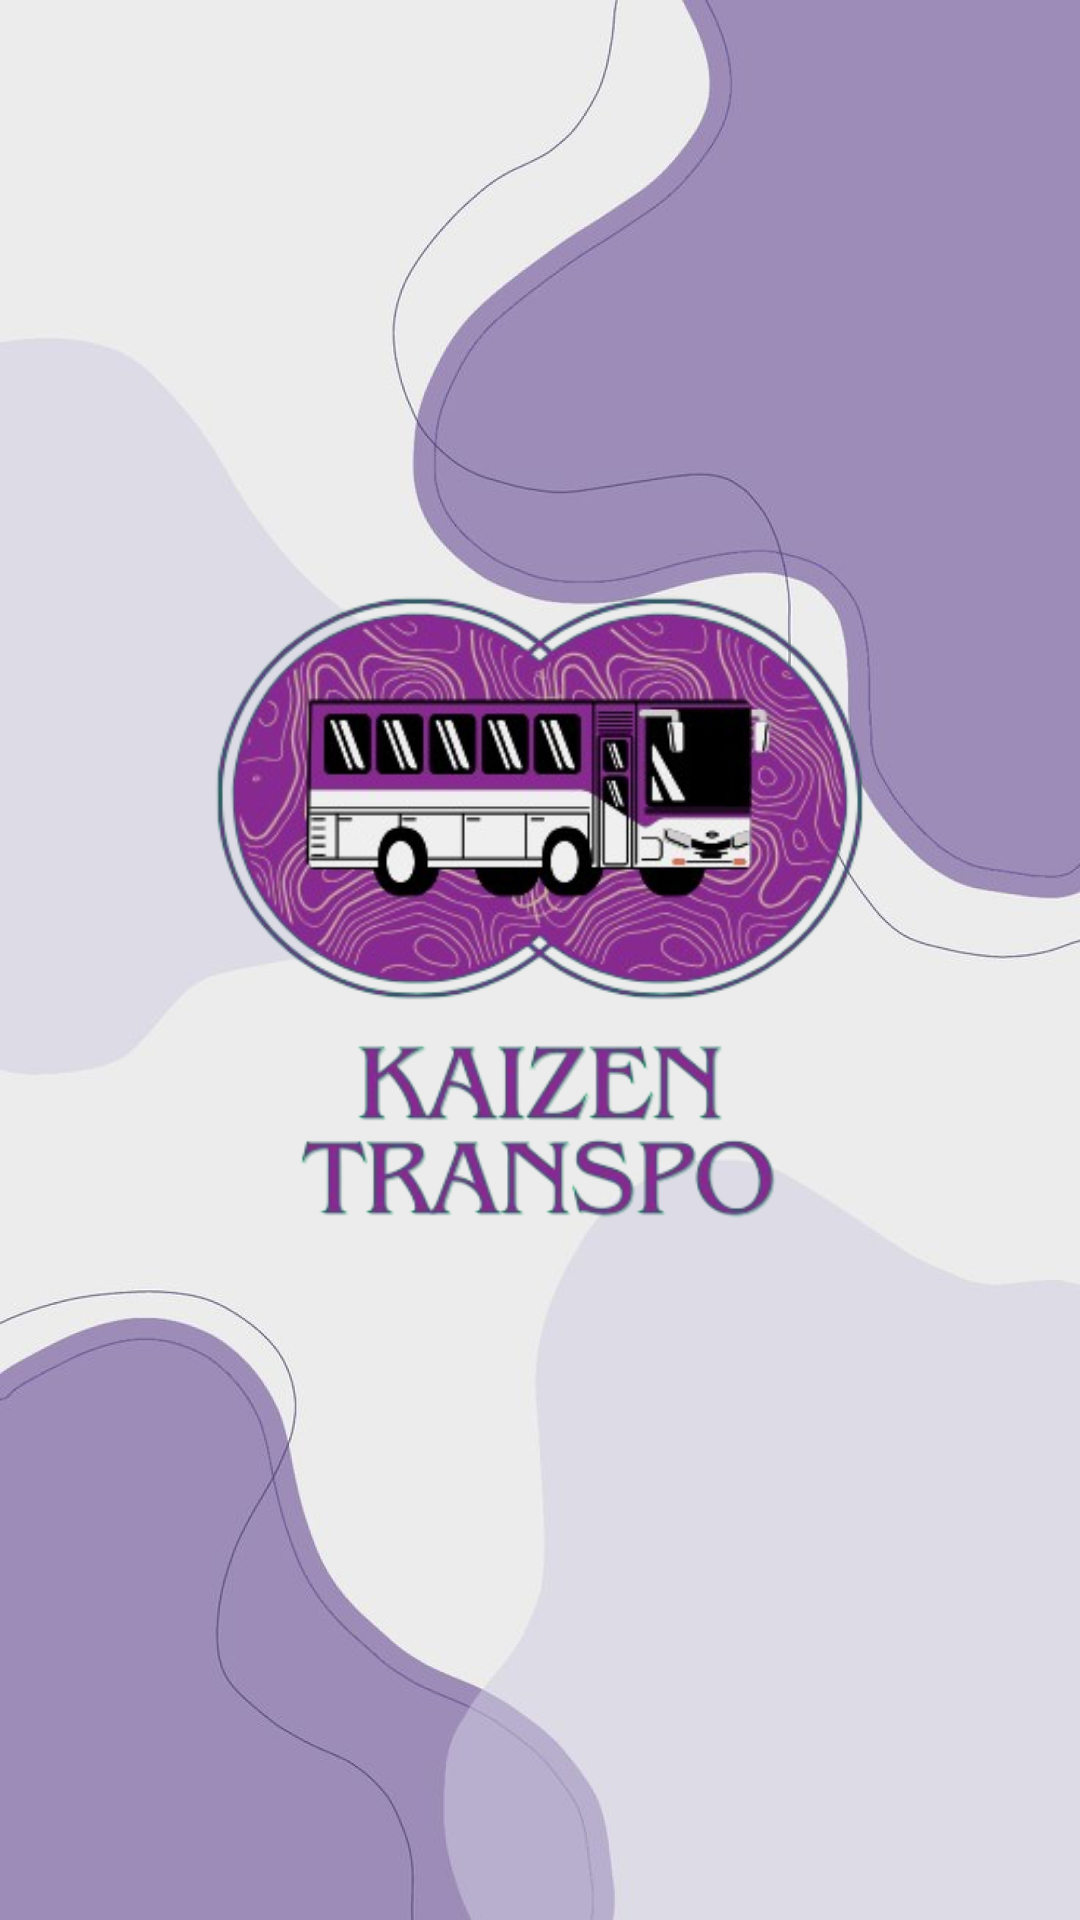

Write the Android layout XML for this screen, with the resource values it uses.
<!-- AndroidManifest.xml: application theme Theme.KaizenTranspo -->
<!-- res/layout/activity_splash.xml -->
<?xml version="1.0" encoding="utf-8"?>
<RelativeLayout xmlns:android="http://schemas.android.com/apk/res/android"
    xmlns:tools="http://schemas.android.com/tools"
    android:layout_width="match_parent"
    android:layout_height="match_parent"
    android:background="@drawable/wallpaper1"
    tools:context=".SplashActivity">

    <ImageView
        android:layout_width="wrap_content"
        android:layout_height="wrap_content"
        android:layout_centerInParent="true"
        android:contentDescription="@string/app_name"
        android:src="@drawable/splashscreen" />

</RelativeLayout>
<!-- resources referenced by this layout -->
<resources>
  <!-- drawable splashscreen: png bitmap (drawable, 154876 bytes) -->
  <!-- drawable wallpaper1: png bitmap (drawable, 270615 bytes) -->
  <string name="app_name">Kaizen Transpo</string>
  <style name="Theme.KaizenTranspo" parent="Base.Theme.KaizenTranspo" />
  <style name="Base.Theme.KaizenTranspo" parent="Theme.Material3.DayNight.NoActionBar">
          
          
      </style>
</resources>
